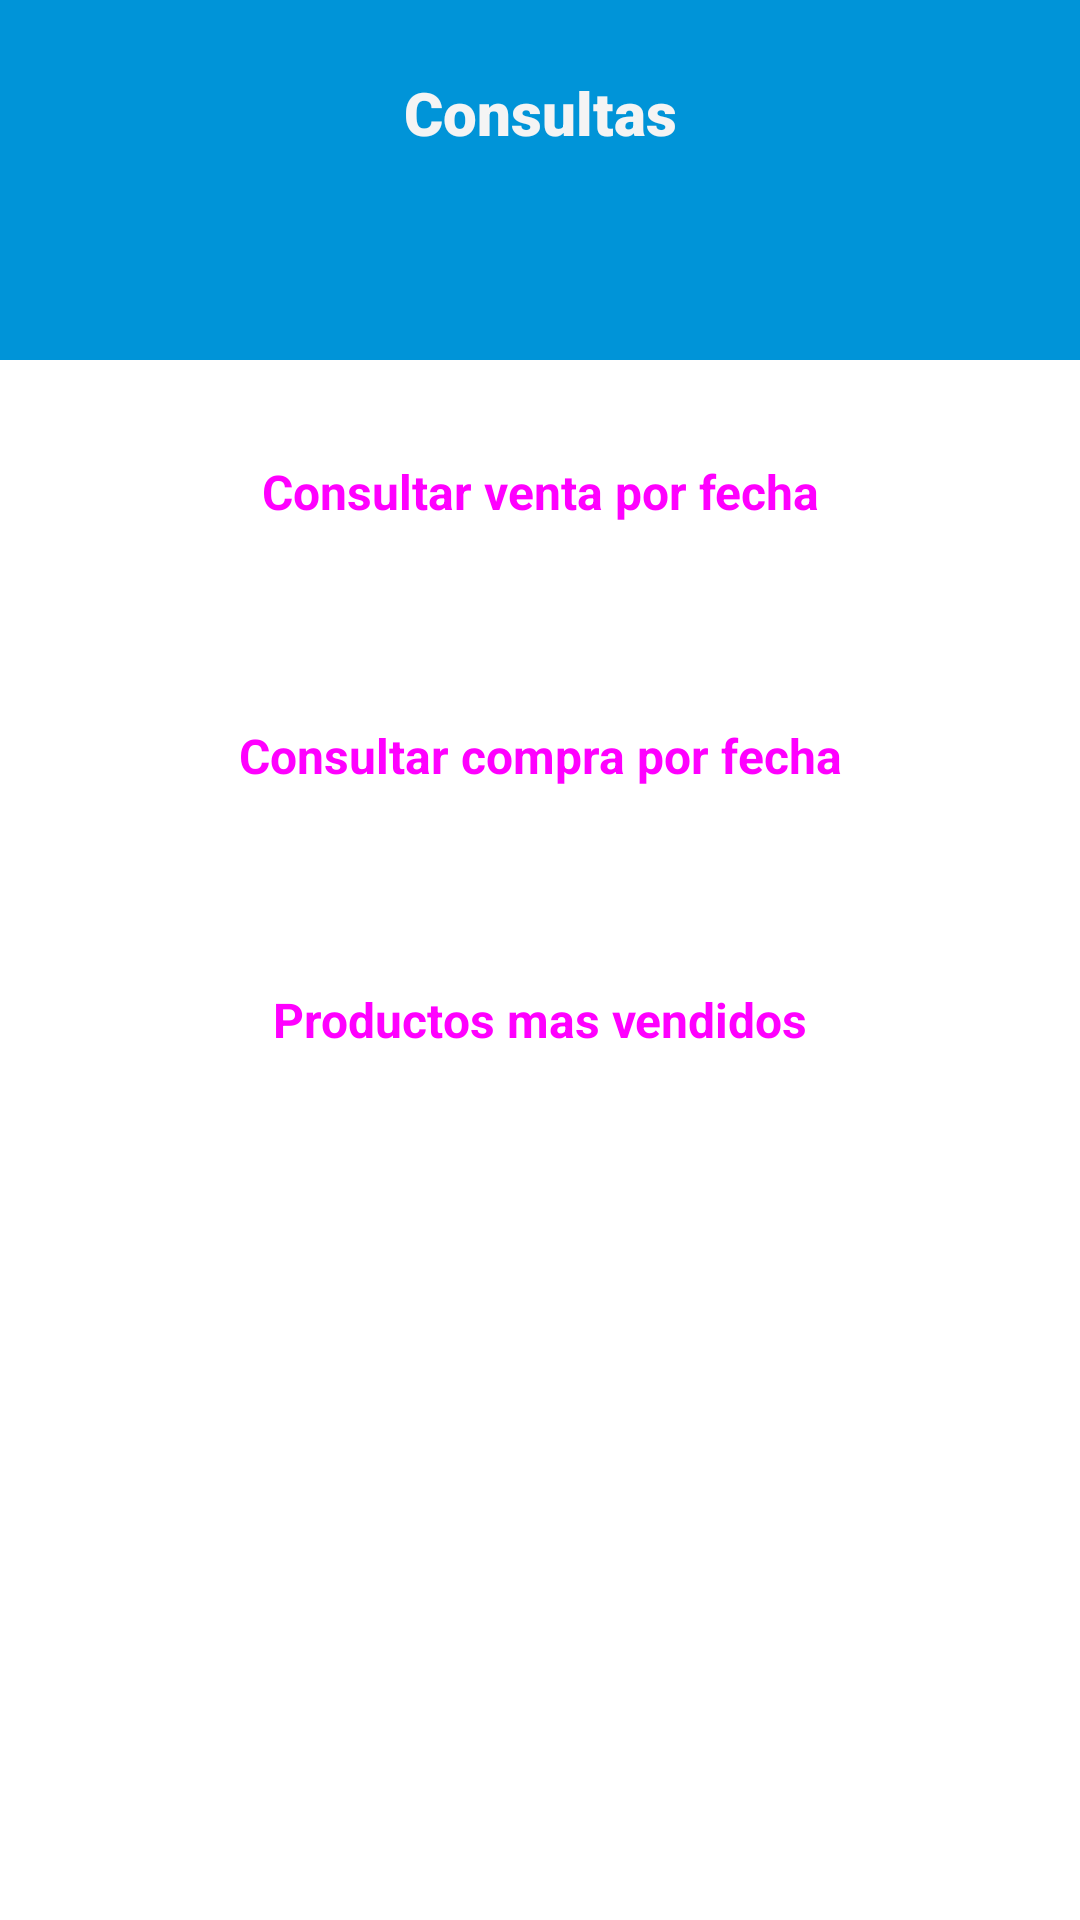

Produce the Android XML layout that renders to this screen, including the resource entries it uses.
<!-- AndroidManifest.xml: application theme Theme.ControlInventario -->
<!-- res/layout/activity_consulta.xml -->
<?xml version="1.0" encoding="utf-8"?>
<androidx.constraintlayout.widget.ConstraintLayout xmlns:android="http://schemas.android.com/apk/res/android"
    xmlns:app="http://schemas.android.com/apk/res-auto"
    xmlns:tools="http://schemas.android.com/tools"
    android:layout_width="match_parent"
    android:layout_height="match_parent"
    android:background="@drawable/background_register_products"
    tools:context=".Activities.ConsultaActivity">

    <TextView
        android:id="@+id/textView7"
        android:layout_width="wrap_content"
        android:layout_height="wrap_content"
        android:layout_marginTop="24dp"
        android:fontFamily="sans-serif-black"
        android:text="@string/ConsultasGeneral"
        android:textColor="#F4F4F4"
        android:textSize="20sp"
        android:textStyle="bold"
        app:layout_constraintEnd_toEndOf="parent"
        app:layout_constraintStart_toStartOf="parent"
        app:layout_constraintTop_toTopOf="parent" />

    <ImageView
        android:id="@+id/imgViewRegresarConsulta"
        android:layout_width="30dp"
        android:layout_height="30dp"
        android:layout_marginStart="16dp"
        android:layout_marginTop="24dp"
        app:layout_constraintStart_toStartOf="parent"
        app:layout_constraintTop_toTopOf="parent"
        app:srcCompat="@drawable/ic_baseline_arrow_back_ios_new_24" />

    <LinearLayout
        android:layout_width="match_parent"
        android:layout_height="match_parent"
        android:layout_marginTop="120dp"
        android:orientation="vertical"
        app:layout_constraintBottom_toBottomOf="parent"
        app:layout_constraintEnd_toEndOf="parent"
        app:layout_constraintStart_toStartOf="parent"
        app:layout_constraintTop_toTopOf="parent">

        <Button
            android:id="@+id/btnCompra"
            style="@style/Widget.Material3.Button"
            android:layout_width="match_parent"
            android:layout_height="wrap_content"
            android:layout_margin="20dp"
            android:layout_marginStart="32dp"
            android:layout_marginEnd="32dp"
            android:layout_marginBottom="32dp"
            android:text="Consultar venta por fecha"
            android:textAllCaps="false"
            android:textSize="16sp"
            android:textStyle="bold" />

        <Button
            android:id="@+id/btnVenta"
            style="@style/Widget.Material3.Button"
            android:layout_width="match_parent"
            android:layout_height="wrap_content"
            android:layout_margin="20dp"
            android:layout_marginStart="32dp"
            android:layout_marginEnd="32dp"
            android:layout_marginBottom="32dp"
            android:text="Consultar compra por fecha"
            android:textAllCaps="false"
            android:textSize="16sp"
            android:textStyle="bold" />

        <Button
            android:id="@+id/btnTraslado"
            style="@style/Widget.Material3.Button"
            android:layout_width="match_parent"
            android:layout_height="wrap_content"
            android:layout_margin="20dp"
            android:layout_marginStart="32dp"
            android:layout_marginEnd="32dp"
            android:layout_marginBottom="32dp"
            android:text="Productos mas vendidos"
            android:textAllCaps="false"
            android:textSize="16sp"
            android:textStyle="bold" />
    </LinearLayout>
</androidx.constraintlayout.widget.ConstraintLayout>
<!-- resources referenced by this layout -->
<resources>
  <!-- drawable background_register_products (drawable) -->
  <?xml version="1.0" encoding="utf-8"?>
  <layer-list xmlns:android="http://schemas.android.com/apk/res/android">
      <item>
          <shape>
              <gradient
                  android:angle="0"
                  android:startColor="#0094D8"
                  android:endColor="#0094D8"
                  android:type="linear"      />
          </shape>
      </item>
      <item android:top="120dp"
          android:bottom="-100dp"
          android:right="-400dp">
          <rotate
              android:fromDegrees="0"
              android:pivotY="200%">
              <shape android:shape="rectangle">
                  <gradient
                      android:angle="-45"
                      android:startColor="#FFFFFF"
                      android:endColor="#FFFFFF"
                      android:type="linear" />
              </shape>
          </rotate>
      </item>
  </layer-list>
  <string name="ConsultasGeneral">Consultas</string>
  <style name="Theme.ControlInventario" parent="Theme.MaterialComponents.DayNight.NoActionBar">
          
          <item name="colorPrimary">@color/purple_500</item>
          <item name="colorPrimaryVariant">@color/purple_700</item>
          <item name="colorOnPrimary">@color/white</item>
          
          <item name="colorSecondary">@color/teal_200</item>
          <item name="colorSecondaryVariant">@color/teal_700</item>
          <item name="colorOnSecondary">@color/black</item>
          
          <item name="android:statusBarColor" tools:targetApi="l">?attr/colorPrimaryVariant</item>
          
      </style>
  <color name="purple_500">#0094D8</color>
  <color name="purple_700">#0577AA</color>
  <color name="white">#FFFFFFFF</color>
  <color name="teal_200">#FF03DAC5</color>
  <color name="teal_700">#FF018786</color>
  <color name="black">#FF000000</color>
</resources>
